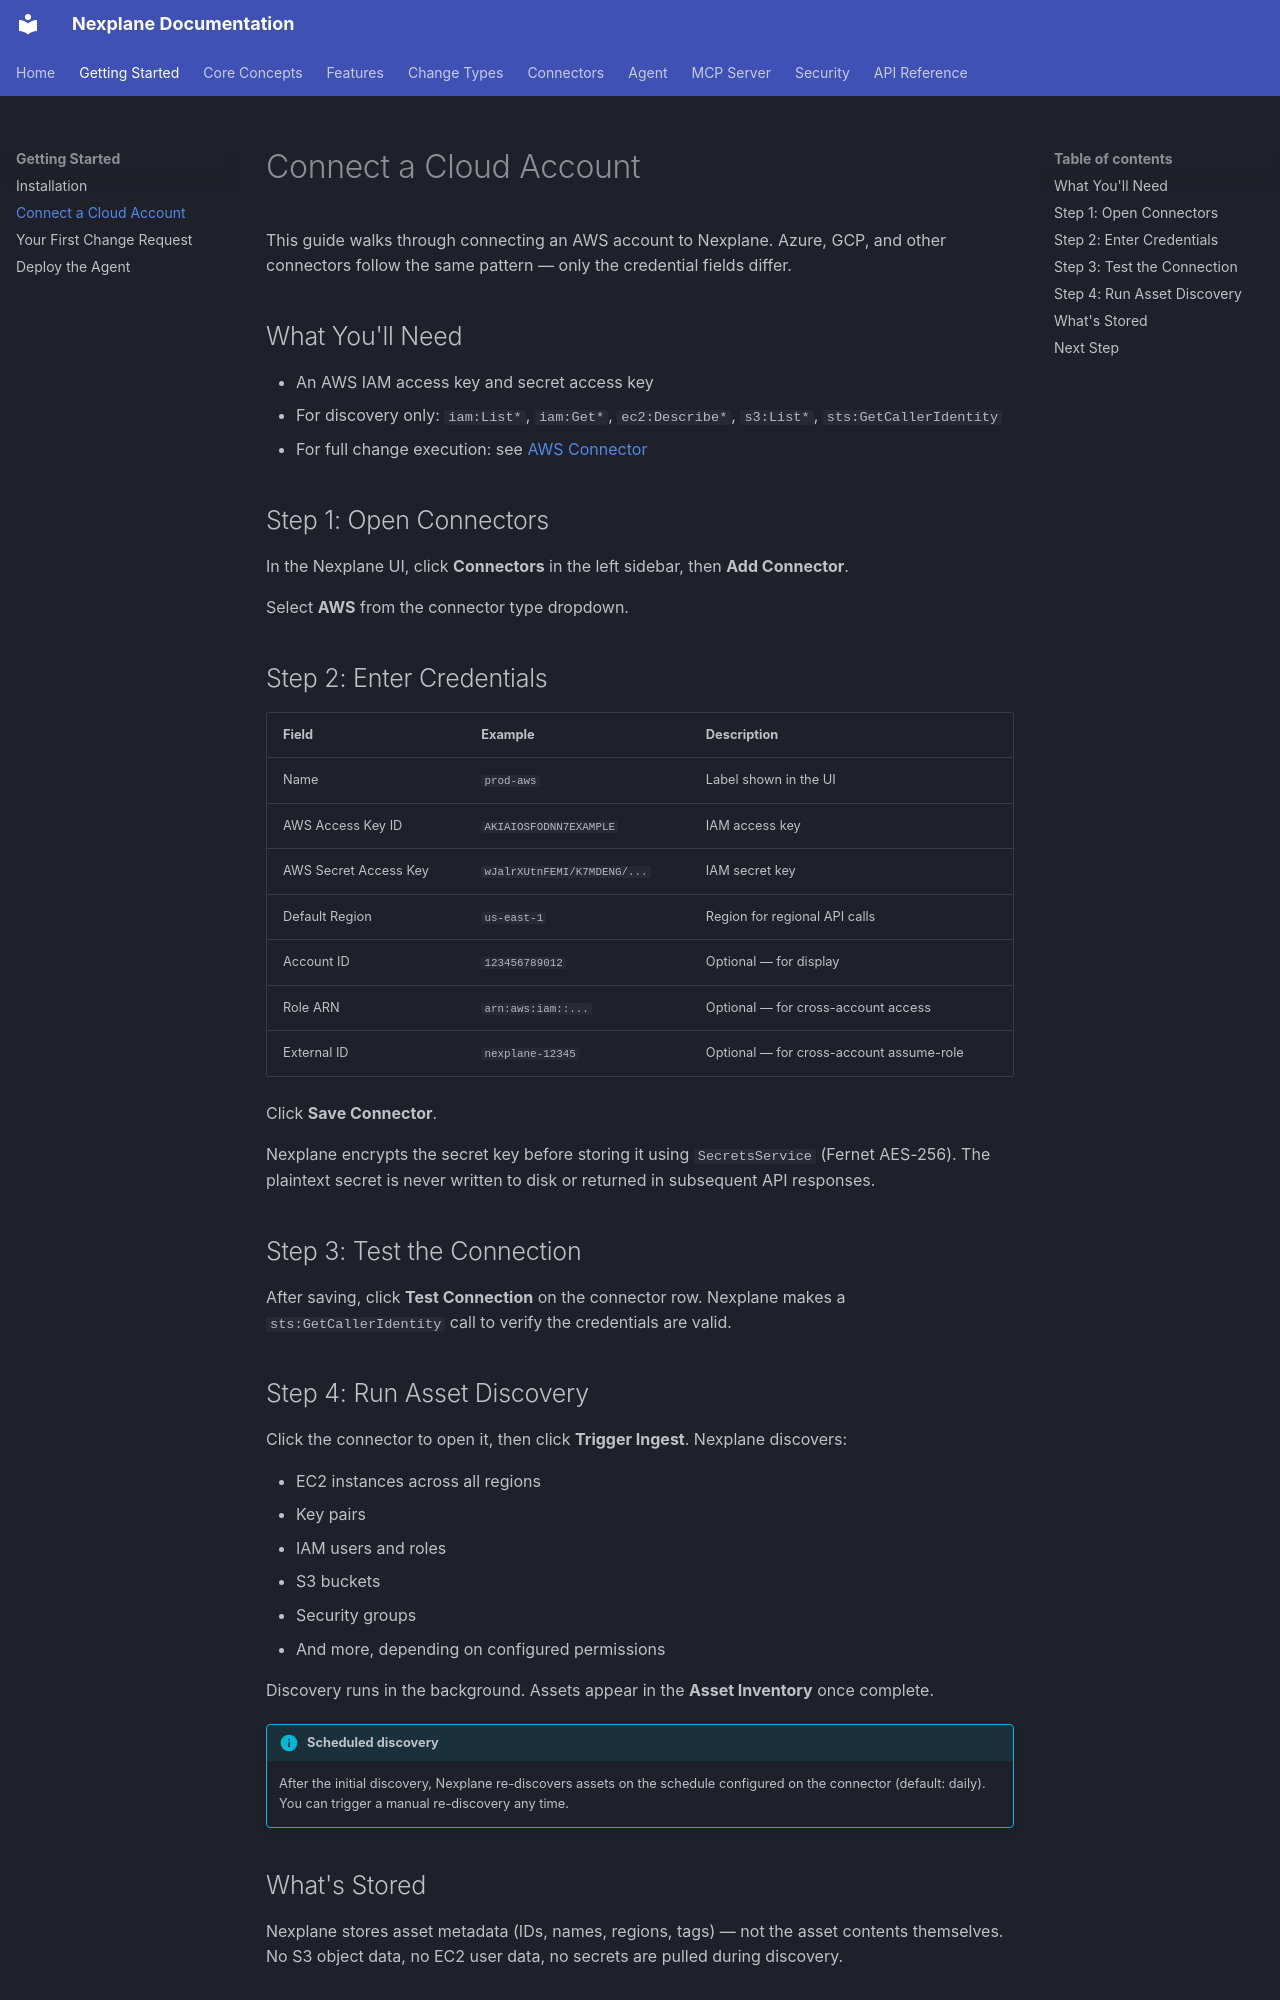

repository: youbetyourballs/nexplane-docs · page: getting-started/connect-cloud/index.html · generator: mkdocs

# Connect a Cloud Account

This guide walks through connecting an AWS account to Nexplane. Azure, GCP, and other connectors follow the same pattern — only the credential fields differ.

## What You'll Need

- An AWS IAM access key and secret access key
- For discovery only: `iam:List*`, `iam:Get*`, `ec2:Describe*`, `s3:List*`, `sts:GetCallerIdentity`
- For full change execution: see [AWS Connector](../connectors/aws.md#required-permissions)

## Step 1: Open Connectors

In the Nexplane UI, click **Connectors** in the left sidebar, then **Add Connector**.

Select **AWS** from the connector type dropdown.

## Step 2: Enter Credentials

| Field | Example | Description |
|-------|---------|-------------|
| Name | `prod-aws` | Label shown in the UI |
| AWS Access Key ID | `AKIAIOSFODNN7EXAMPLE` | IAM access key |
| AWS Secret Access Key | `wJalrXUtnFEMI/K7MDENG/...` | IAM secret key |
| Default Region | `us-east-1` | Region for regional API calls |
| Account ID | `123456789012` | Optional — for display |
| Role ARN | `arn:aws:iam::...` | Optional — for cross-account access |
| External ID | `nexplane-12345` | Optional — for cross-account assume-role |

Click **Save Connector**.

Nexplane encrypts the secret key before storing it using `SecretsService` (Fernet AES-256). The plaintext secret is never written to disk or returned in subsequent API responses.

## Step 3: Test the Connection

After saving, click **Test Connection** on the connector row. Nexplane makes a `sts:GetCallerIdentity` call to verify the credentials are valid.

## Step 4: Run Asset Discovery

Click the connector to open it, then click **Trigger Ingest**. Nexplane discovers:

- EC2 instances across all regions
- Key pairs
- IAM users and roles
- S3 buckets
- Security groups
- And more, depending on configured permissions

Discovery runs in the background. Assets appear in the **Asset Inventory** once complete.

!!! info "Scheduled discovery"
    After the initial discovery, Nexplane re-discovers assets on the schedule configured on the connector (default: daily). You can trigger a manual re-discovery any time.
